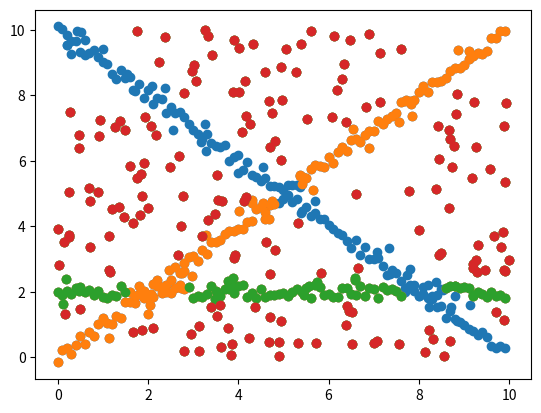

Write the Python code that produced this figure. (Note: this script raises an exception after producing the figure.)
import random
import numpy as np
from numpy import linalg as LA
import math
import matplotlib.pyplot as plt

# parameter
iterations = 50
threshDist = 0.4
inlierRatio = 1/6
lineCount = 4

line_samples = [i for i in np.arange(0,10,0.1)]

def createLineSample(parameter1, parameter2):
    line = [np.array( (line_samples[i], random.uniform( (parameter1*line_samples[i] + parameter2)   -0.2, (parameter1*line_samples[i] + parameter2)   +0.2)) ) for i in range(len(line_samples))]
    return line


def getOutlier(data):
    bestParameter1 = 0
    bestParameter2 = 0
    bestIn = []
    bestOut = []

    for i in range(iterations):
        # pick two random points
        pick = random.sample(range(0, len(data)), 2)
        sampleA = data[pick[0]]
        sampleB = data[pick[1]]

        # calculate distances of all pointes to the line
        inlier = []
        outlier = []
        lineVec = np.subtract(sampleB, sampleA)
        for point in data:
            d = LA.norm(np.cross(lineVec, np.subtract(sampleA, point))) / LA.norm(lineVec)

            if abs(d) <= threshDist:
                inlier.append(point)
            else:
                outlier.append(point)
        print("INLIER:", len(inlier))


        if len(inlier) >= math.floor(inlierRatio * len(data)) and len(inlier) > len(bestIn):
            bestIn = inlier
            bestOut = outlier

            # create line out of smaple
            m = (sampleB[1]-sampleA[1]) / (sampleB[0] - sampleA[0])
            b = sampleB[1] - (m * sampleB[0])

            bestParameter1 = m
            bestParameter2 = b

            #data = inlier

    print("PARAMETER:", bestParameter1, bestParameter2, "\nINLIER:", len(bestIn))

    return bestParameter1, bestParameter2, bestOut


# create data
noise = [np.array( (random.uniform(0, 10), random.uniform(0, 10)) ) for i in range(250)]
data = createLineSample(1,0) + createLineSample(-1, 10) + createLineSample(0,2) + noise

random.shuffle(data)
#data = sorted(data,  key=lambda elem: elem[0])

print("LEN:", len(data))


# draw points
plt.scatter(*zip(*data))

lines = []
outlier = data

for i in range(lineCount):
    # run ransac
    bestParameter1, bestParameter2, outlier = getOutlier(outlier)

    plt.scatter(*zip(*outlier))

    lines.append( (bestParameter1, bestParameter2) )
    data = outlier


# draw lines
curve_samples = [i for i in np.arange(0,10,0.1)]
for parameter in lines:
    curve = [parameter[0] * i + parameter[1] for i in curve_samples]

    plt.plot(curve_samples, curve)

"""
# fit and draw line
p = np.polyfit(*zip(*bestIn) , 1)
curve_samples = np.arange(0, 10, 0.1)
curve = [p[0]*i + p[1] for i in curve_samples]
"""

plt.show()
